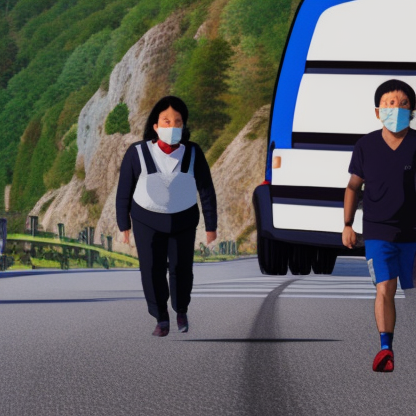
Generation parameters embedded in this image by AUTOMATIC1111 Stable Diffusion web UI or a fork of it (Forge, ...) (PNG 'parameters' text chunk):
<lora:ghibli_style_offset (2):1.07>, ghibli style, humans, road,  wearing a dental mask, hyper-detailed, more than two people  are in the picture
Negative prompt: (painting by bad-artist-anime:0.9), (painting by bad-artist:0.9), one person, watermark,error, blurry, jpeg artifacts, cropped, worst quality, low quality, normal quality, jpeg artifacts, signature, watermark, username, artist name, (worst quality, low quality:1.4), bad anatomy
Steps: 20, Sampler: Euler a, CFG scale: 7, Seed: 2163258062, Size: 416x416, Model hash: 4c86efd062, Model: model, Lora hashes: "ghibli_style_offset (2): 708c39069ba6", Version: v1.4.1